Dataset: data (GitHub, imbiswas/testcash). Classes: ten, twenty.

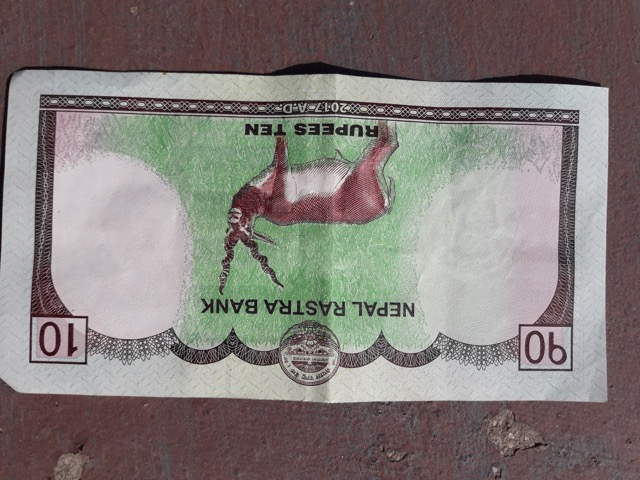
Label: ten

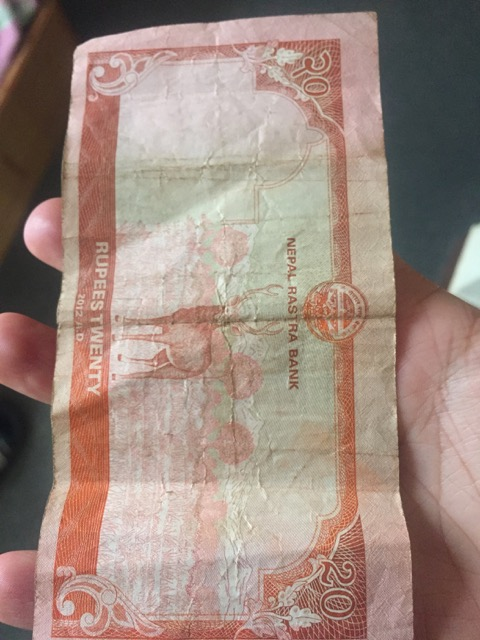
Label: twenty

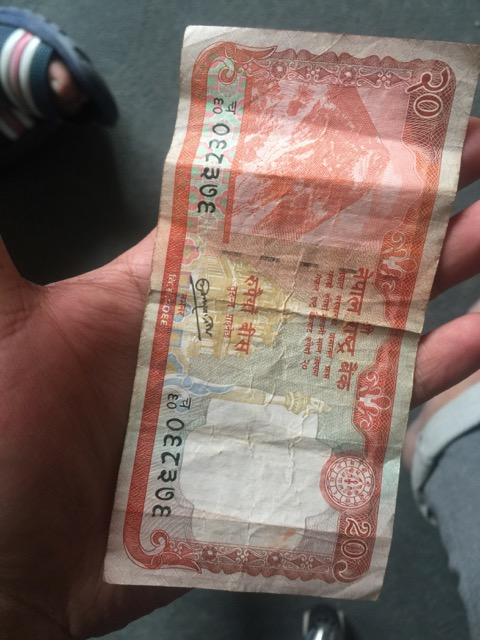
Label: twenty

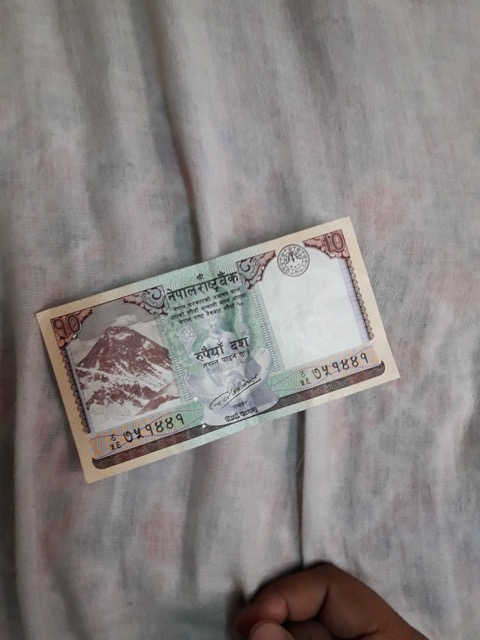
Label: ten

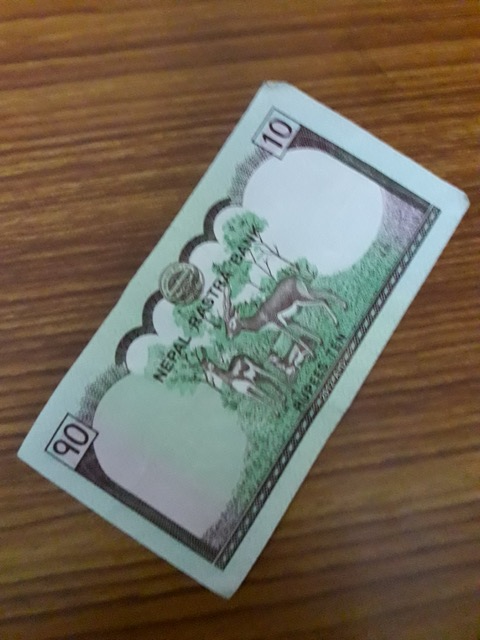
Label: ten

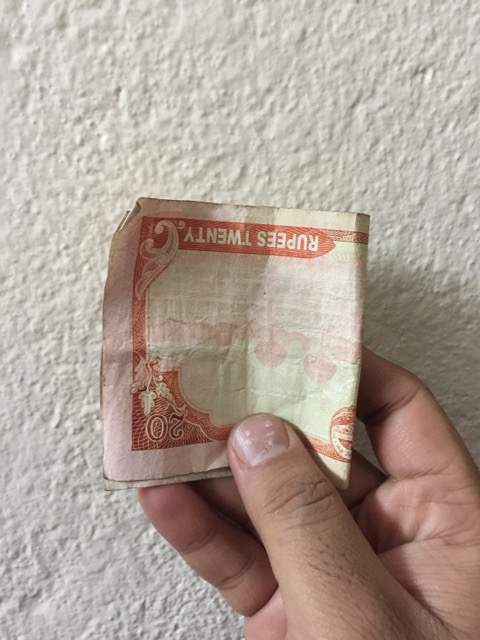
Label: twenty
